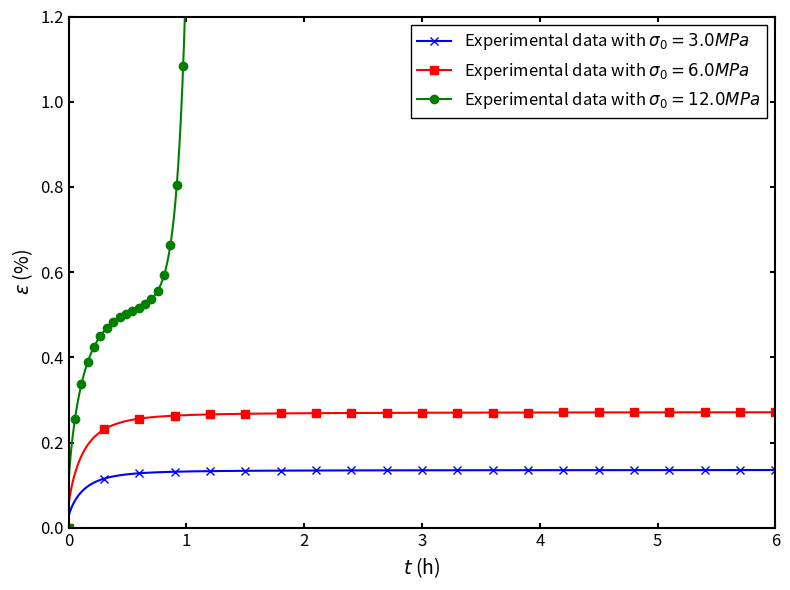
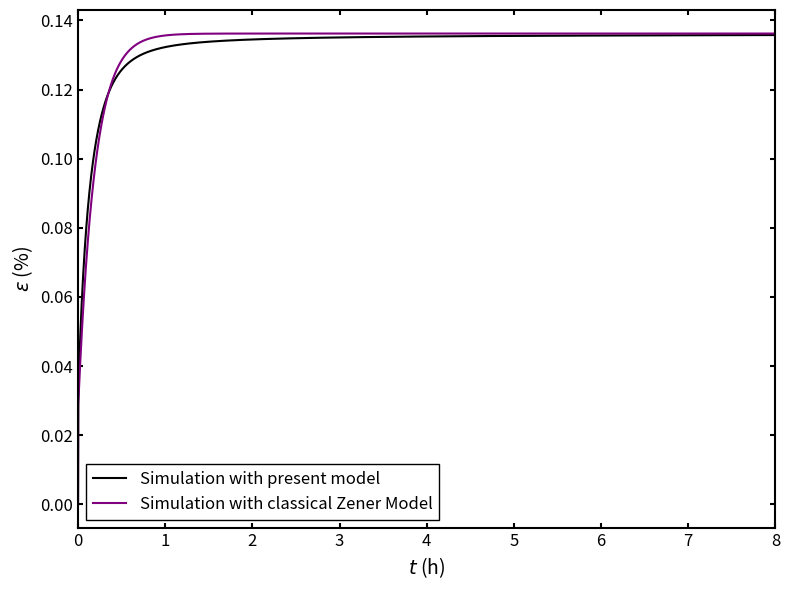
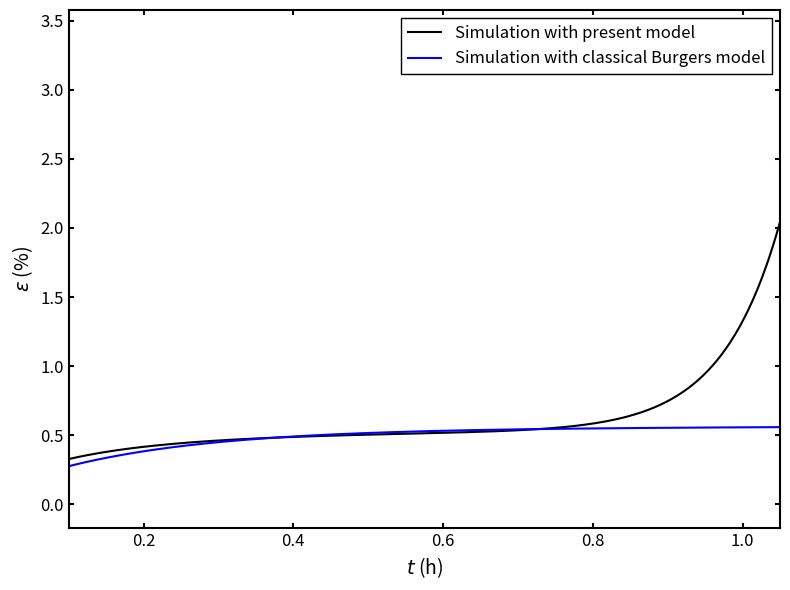
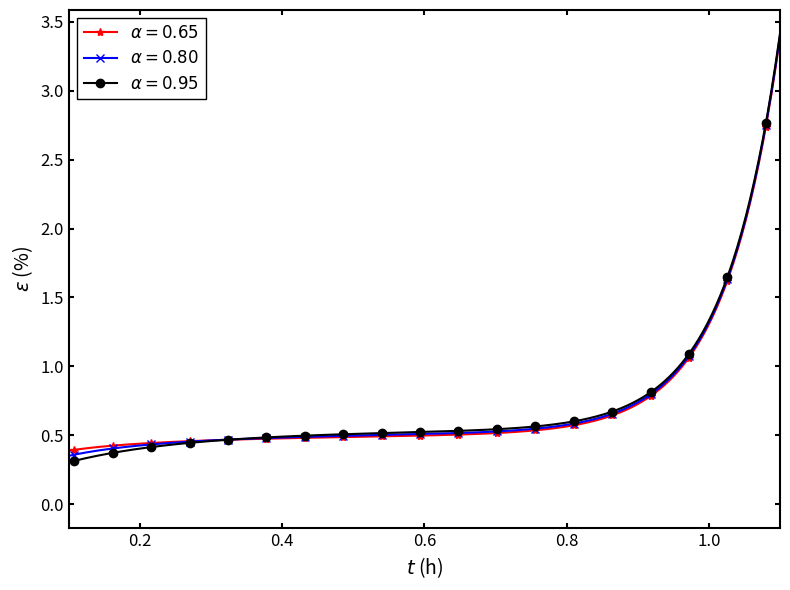
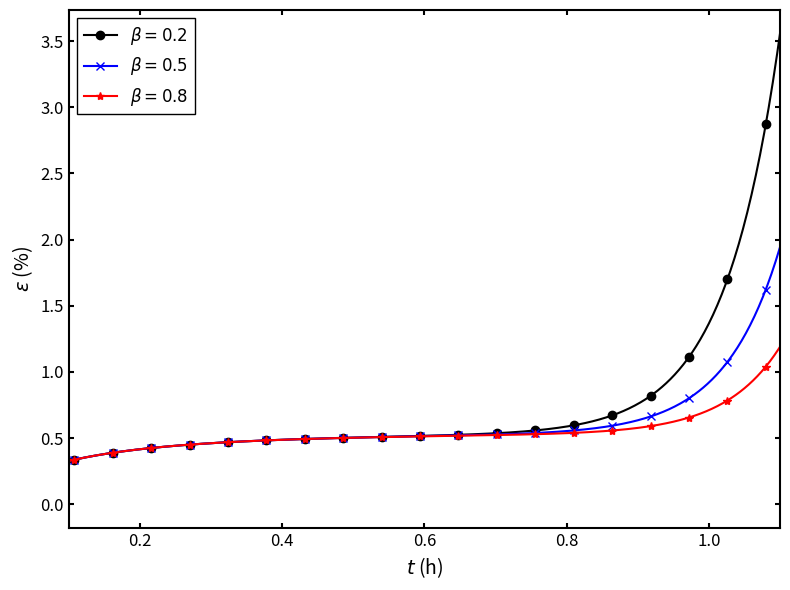
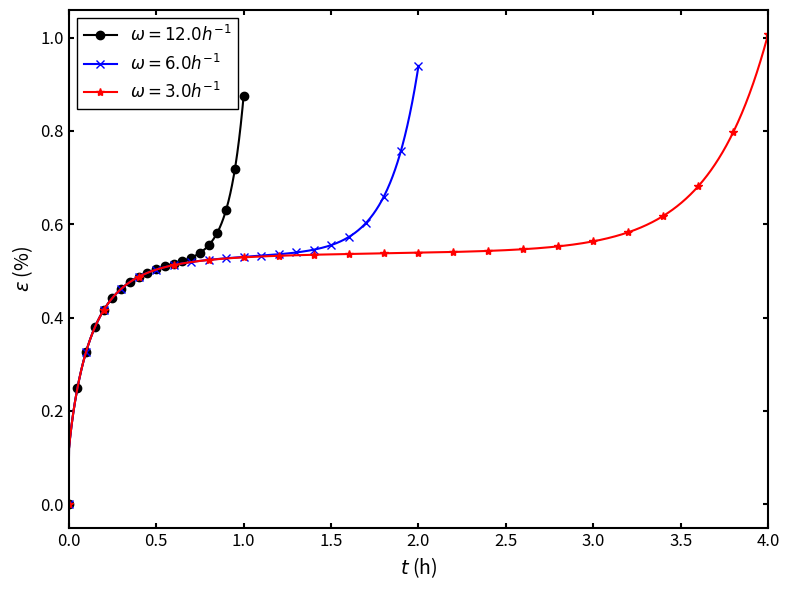
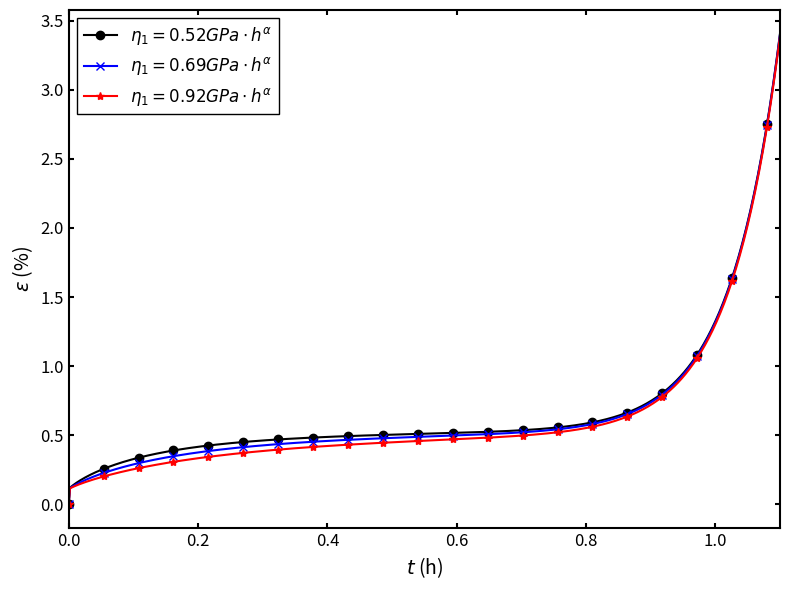
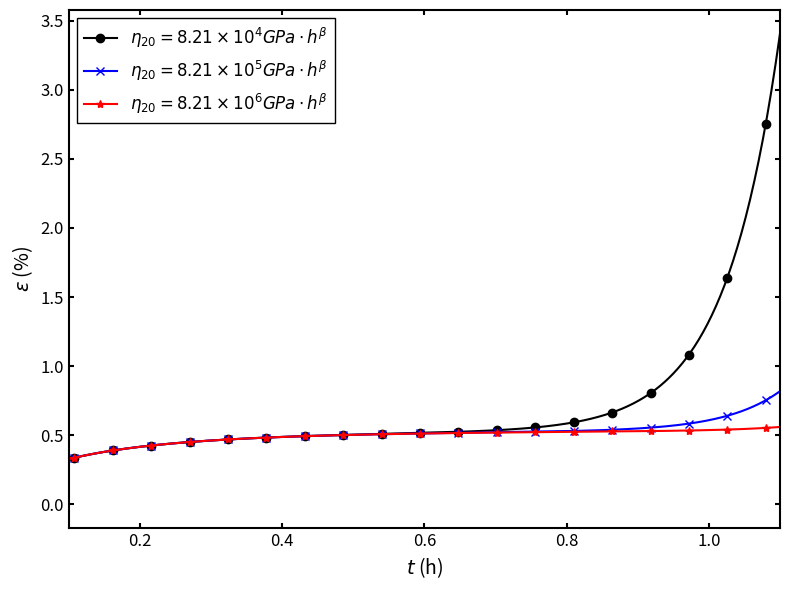

Write Python code to recreate these figures, in order.
import numpy as np
import matplotlib.pyplot as plt
import os

# Create output directory
os.makedirs("_output", exist_ok=True)

def compute_gl_weights(alpha, n):
    w = np.zeros(n + 1)
    w[0] = 1.0
    for k in range(1, n + 1):
        w[k] = w[k-1] * (1.0 - (alpha + 1.0) / k)
    return w

def run_creep_paper(
    t_end_hours=1.1,
    dt_hours=0.002,
    sigma_0=12.0,    # MPa
    sigma_s=9.0,     # MPa (yield stress)
    E1=10.91e3,      # MPa
    E2=2.76e3,       # MPa
    eta1=0.52e3,     # MPa * h^alpha
    eta20=8.21e7,    # MPa * h^beta  (8.21e4 GPa = 8.21e7 MPa)
    alpha=0.88,
    beta=0.22,
    omega=12.85,     # h^-1
    zener=False,
    burgers=False
):
    n_steps = int(t_end_hours / dt_hours)
    time = np.linspace(0, t_end_hours, n_steps + 1)
    
    eps = np.zeros(n_steps + 1)
    eps_ve = np.zeros(n_steps + 1)
    eps_vp = np.zeros(n_steps + 1)
    
    w_alpha = compute_gl_weights(alpha, n_steps)
    w_beta = compute_gl_weights(beta, n_steps)
    
    dt_alpha = dt_hours ** alpha
    dt_beta = dt_hours ** beta
    
    for n in range(1, n_steps + 1):
        t = time[n]
        
        gl_alpha = np.sum(w_alpha[1:n+1] * eps_ve[n-1::-1])
        
        # Visco-elastic branch (Fractional Kelvin-Voigt)
        if zener or burgers:
            # Zener/Burgers: alpha=1 (classical Kelvin-Voigt)
            dt_1 = dt_hours
            gl_1 = eps_ve[n-1] * -1.0 # D^1 is (u_n - u_n-1)/dt
            eps_ve[n] = (sigma_0 - (eta1/dt_1)*gl_1) / (E2 + eta1/dt_1)
        else:
            eps_ve[n] = (sigma_0 - (eta1/dt_alpha)*gl_alpha) / (E2 + eta1/dt_alpha)
            
        # Visco-plastic branch
        if sigma_0 > sigma_s and not zener:
            if burgers:
                # Burgers: beta=1, omega=0
                dt_1 = dt_hours
                gl_1 = eps_vp[n-1] * -1.0
                eps_vp[n] = dt_1 * ((sigma_0 - sigma_s) / 2.4e4) - gl_1 # Burgers eta20 = 24 GPa = 2.4e4 MPa
            else:
                gl_beta = np.sum(w_beta[1:n+1] * eps_vp[n-1::-1])
                eps_vp[n] = dt_beta * ((sigma_0 - sigma_s) / eta20) * np.exp(omega * t) - gl_beta
        else:
            eps_vp[n] = 0.0
            
        # Total strain
        eps_e = sigma_0 / E1
        eps[n] = eps_e + eps_ve[n] + eps_vp[n]
        
    return time, eps

def plot_and_save(filename, datasets, labels, colors, markers, xlabel, ylabel, title, xlim=None, ylim=None):
    plt.figure(figsize=(8, 6))
    for data, label, color, marker in zip(datasets, labels, colors, markers):
        t, eps = data
        plt.plot(t, eps*100, color=color, marker=marker, markevery=max(1, len(t)//20), linestyle='-', linewidth=1.5, label=label)
    
    plt.xlabel(xlabel, fontsize=14)
    plt.ylabel(ylabel, fontsize=14)
    plt.legend(loc='best', framealpha=1.0, edgecolor='black', fancybox=False, fontsize=12)
    plt.grid(False)
    ax = plt.gca()
    for axis in ['top','bottom','left','right']:
        ax.spines[axis].set_linewidth(1.5)
    ax.tick_params(width=1.5, direction='in', top=True, right=True, labelsize=12)
    
    if xlim: plt.xlim(xlim)
    if ylim: plt.ylim(ylim)
    
    plt.tight_layout()
    plt.savefig(f"_output/{filename}.png", dpi=300)
    plt.close()

if __name__ == "__main__":
    print("Generating updated plots based on Kang et al. (2015)...")
    
    base_params = {
        't_end_hours': 1.1,
        'dt_hours': 0.002,
        'E1': 10.91e3,
        'E2': 2.76e3,
        'eta1': 0.52e3,     
        'eta20': 8.21e7,   
        'alpha': 0.88,
        'beta': 0.22,
        'omega': 12.85,
        'sigma_0': 12.0,
        'sigma_s': 9.0
    }
    
    # 1. Varying sigma_0
    print("Plot 1: Varying sigma_0")
    t1, e1 = run_creep_paper(**{**base_params, 'sigma_0': 3.0, 'omega': 0.0, 't_end_hours': 6.0})
    t2, e2 = run_creep_paper(**{**base_params, 'sigma_0': 6.0, 'omega': 0.0, 't_end_hours': 6.0})
    t3, e3 = run_creep_paper(**{**base_params, 'sigma_0': 12.0, 't_end_hours': 1.1})
    plot_and_save("plot_1_sigma", [(t1, e1), (t2, e2), (t3, e3)], 
                  [r"Experimental data with $\sigma_0 = 3.0 MPa$", r"Experimental data with $\sigma_0 = 6.0 MPa$", r"Experimental data with $\sigma_0 = 12.0 MPa$"], 
                  ['blue', 'red', 'green'], ['x', 's', 'o'], 
                  r"$t$ (h)", r"$\epsilon$ (%)", "", ylim=(0, 1.2), xlim=(0, 6))

    # 2. vs Zener
    print("Plot 2: vs Zener")
    t1, e1 = run_creep_paper(**{**base_params, 'zener': True, 't_end_hours': 8.0, 'sigma_0': 3.0}) 
    t2, e2 = run_creep_paper(**{**base_params, 't_end_hours': 8.0, 'sigma_0': 3.0})
    plot_and_save("plot_2_zener", [(t2, e2), (t1, e1)], 
                  [r"Simulation with present model", r"Simulation with classical Zener Model"], 
                  ['black', 'purple'], ['None', 'None'], 
                  r"$t$ (h)", r"$\epsilon$ (%)", "", xlim=(0, 8.0))

    # 3. vs Burgers
    print("Plot 3: vs Burgers")
    t1, e1 = run_creep_paper(**{**base_params, 'burgers': True, 't_end_hours': 1.1, 'E1': 12.0e3, 'E2': 2.68e3, 'eta1': 0.54e3})
    t2, e2 = run_creep_paper(**{**base_params, 't_end_hours': 1.1})
    plot_and_save("plot_3_burgers", [(t2, e2), (t1, e1)], 
                  [r"Simulation with present model", r"Simulation with classical Burgers model"], 
                  ['black', 'blue'], ['None', 'None'], 
                  r"$t$ (h)", r"$\epsilon$ (%)", "", xlim=(0.1, 1.05))

    # 4. Varying alpha
    print("Plot 4: Varying alpha")
    t1, e1 = run_creep_paper(**{**base_params, 'alpha': 0.65})
    t2, e2 = run_creep_paper(**{**base_params, 'alpha': 0.80})
    t3, e3 = run_creep_paper(**{**base_params, 'alpha': 0.95})
    plot_and_save("plot_4_alpha", [(t1, e1), (t2, e2), (t3, e3)], 
                  [r"$\alpha = 0.65$", r"$\alpha = 0.80$", r"$\alpha = 0.95$"], 
                  ['red', 'blue', 'black'], ['*', 'x', 'o'], 
                  r"$t$ (h)", r"$\epsilon$ (%)", "", xlim=(0.1, 1.1))

    # 5. Varying beta
    print("Plot 5: Varying beta")
    t1, e1 = run_creep_paper(**{**base_params, 'beta': 0.2})
    t2, e2 = run_creep_paper(**{**base_params, 'beta': 0.5})
    t3, e3 = run_creep_paper(**{**base_params, 'beta': 0.8})
    plot_and_save("plot_5_beta", [(t1, e1), (t2, e2), (t3, e3)], 
                  [r"$\beta = 0.2$", r"$\beta = 0.5$", r"$\beta = 0.8$"], 
                  ['black', 'blue', 'red'], ['o', 'x', '*'], 
                  r"$t$ (h)", r"$\epsilon$ (%)", "", xlim=(0.1, 1.1))

    # 6. Varying omega
    print("Plot 6: Varying omega")
    t1, e1 = run_creep_paper(**{**base_params, 'omega': 12.0, 't_end_hours': 1.0})
    t2, e2 = run_creep_paper(**{**base_params, 'omega': 6.0, 't_end_hours': 2.0})
    t3, e3 = run_creep_paper(**{**base_params, 'omega': 3.0, 't_end_hours': 4.0})
    plot_and_save("plot_6_omega", [(t1, e1), (t2, e2), (t3, e3)], 
                  [r"$\omega = 12.0 h^{-1}$", r"$\omega = 6.0 h^{-1}$", r"$\omega = 3.0 h^{-1}$"], 
                  ['black', 'blue', 'red'], ['o', 'x', '*'], 
                  r"$t$ (h)", r"$\epsilon$ (%)", "", xlim=(0, 4.0))

    # 7. Varying eta1
    print("Plot 7: Varying eta1")
    t1, e1 = run_creep_paper(**{**base_params, 'eta1': 0.52e3})
    t2, e2 = run_creep_paper(**{**base_params, 'eta1': 0.69e3})
    t3, e3 = run_creep_paper(**{**base_params, 'eta1': 0.92e3})
    plot_and_save("plot_7_eta1", [(t1, e1), (t2, e2), (t3, e3)], 
                  [r"$\eta_1 = 0.52 GPa\cdot h^\alpha$", r"$\eta_1 = 0.69 GPa\cdot h^\alpha$", r"$\eta_1 = 0.92 GPa\cdot h^\alpha$"], 
                  ['black', 'blue', 'red'], ['o', 'x', '*'], 
                  r"$t$ (h)", r"$\epsilon$ (%)", "", xlim=(0, 1.1))

    # 8. Varying eta20
    print("Plot 8: Varying eta20")
    t1, e1 = run_creep_paper(**{**base_params, 'eta20': 8.21e7})
    t2, e2 = run_creep_paper(**{**base_params, 'eta20': 8.21e8})
    t3, e3 = run_creep_paper(**{**base_params, 'eta20': 8.21e9})
    plot_and_save("plot_8_eta20", [(t1, e1), (t2, e2), (t3, e3)], 
                  [r"$\eta_{20} = 8.21\times10^4 GPa\cdot h^\beta$", r"$\eta_{20} = 8.21\times10^5 GPa\cdot h^\beta$", r"$\eta_{20} = 8.21\times10^6 GPa\cdot h^\beta$"], 
                  ['black', 'blue', 'red'], ['o', 'x', '*'], 
                  r"$t$ (h)", r"$\epsilon$ (%)", "", xlim=(0.1, 1.1))

    print("Plots generated successfully in _output/ directory.")
